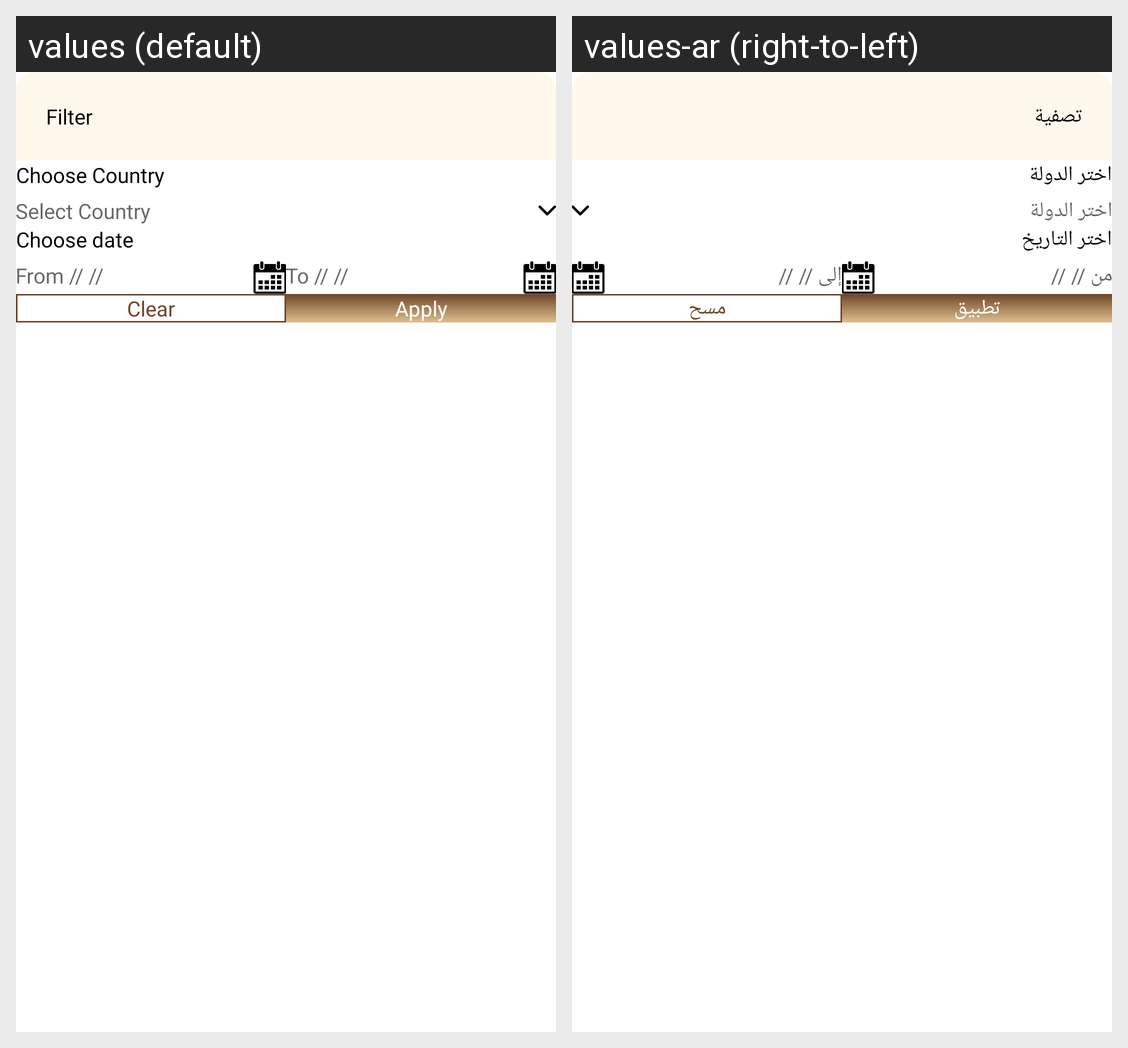

Here is an Android app screen in its default locale and in the app's own translations. Write out the translated-string differences for the strings that appear on this screen.
Android screen res/layout/filter_dialog.xml rendered under 2 locales, left to right: values (default), values-ar (right-to-left). Device: Nexus 5 (rendered at 1080×1920; each locale shown at half size, 540×960, under a caption strip naming it); theme Theme.DesynatAdmin.
Strings drawn on this screen, with the default value and each locale's value (text and hints the layout hard-codes, and strings that could not be matched under every locale, appear in the picture but are not listed):

filter
  values: Filter
  values-ar: تصفية

choose_country
  values: Choose Country
  values-ar: اختر الدولة

select_country
  values: Select Country
  values-ar: اختر الدولة

choose_date
  values: Choose date
  values-ar: اختر التاريخ

from_date_hint
  values: From // //
  values-ar: من // //

to_date_hint
  values: To // //
  values-ar: إلى // //

clear
  values: Clear
  values-ar: مسح

apply
  values: Apply
  values-ar: تطبيق
